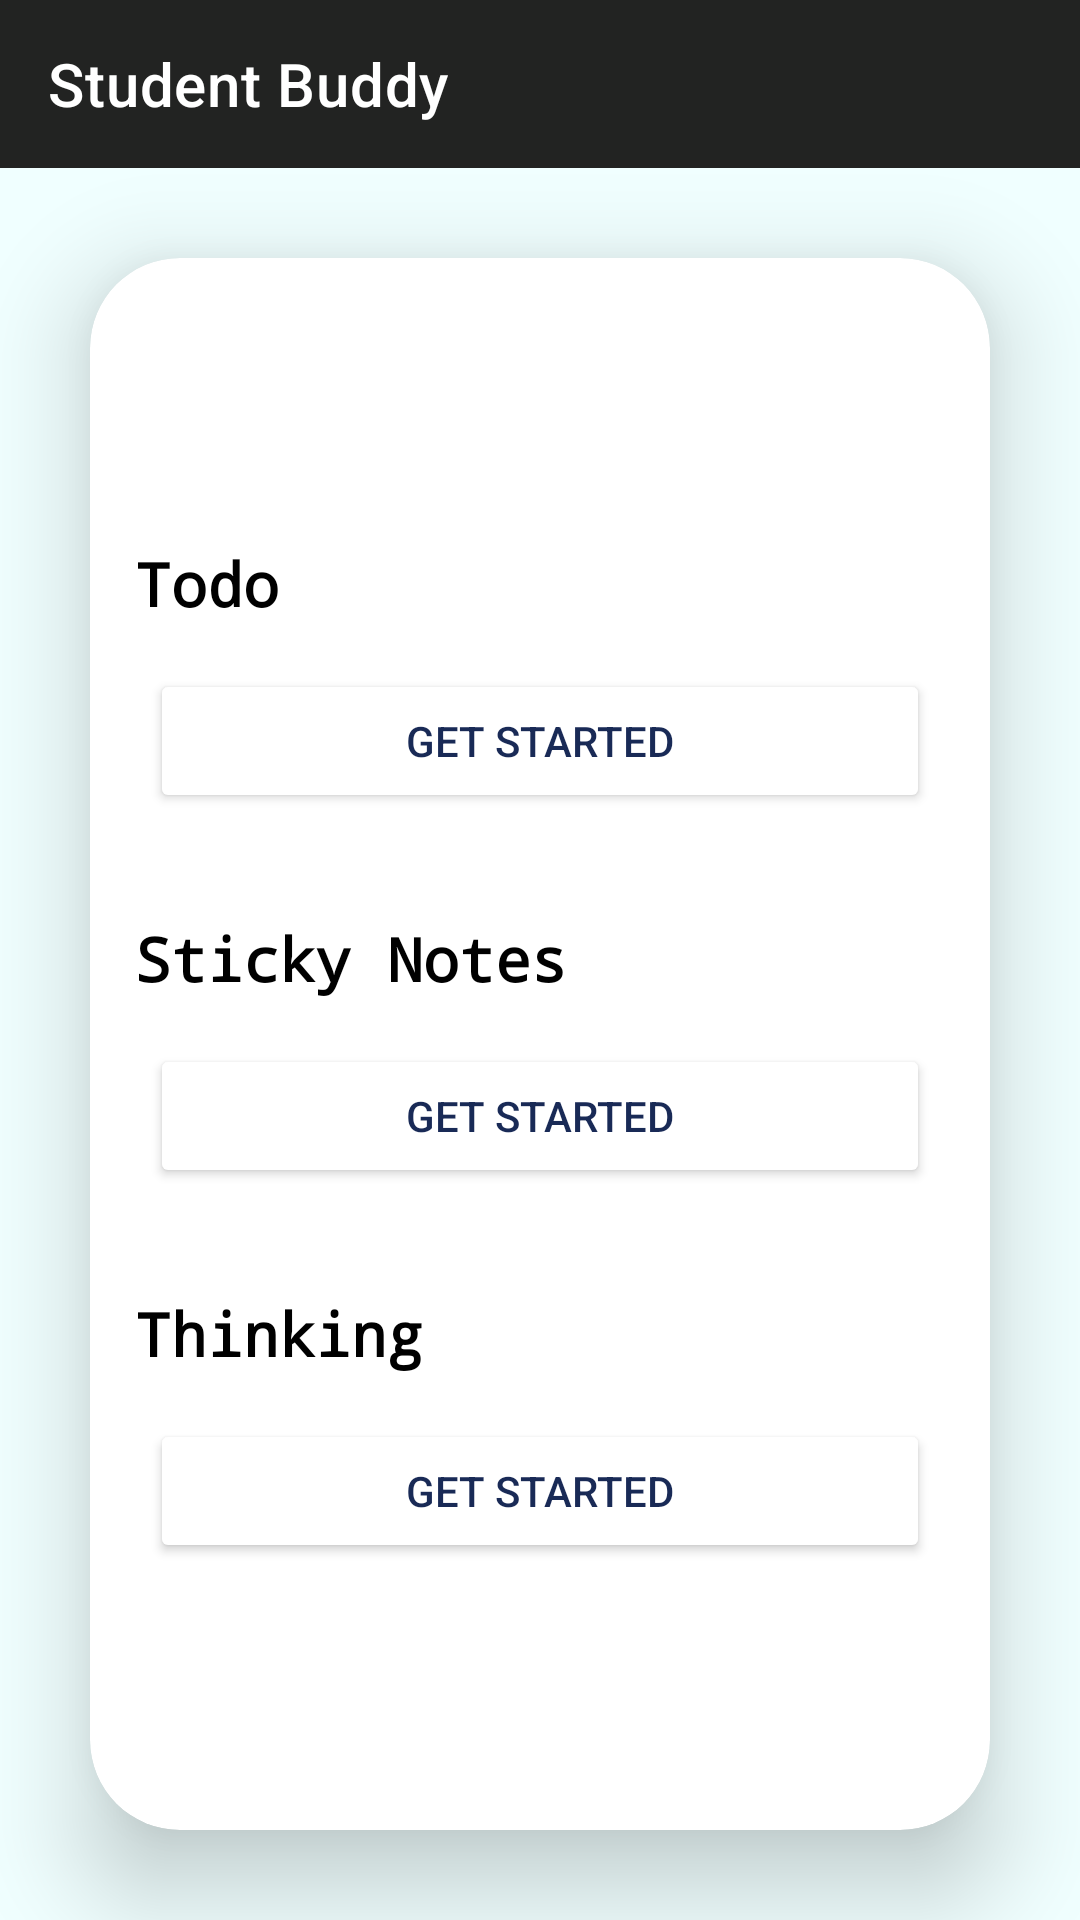

Here is an Android app screen rendered from its layout file. Give the layout XML and the strings, colors and styles it references.
<!-- AndroidManifest.xml: application theme Theme.Student_Buddy -->
<!-- res/layout/activity_home_screen.xml -->
<?xml version="1.0" encoding="utf-8"?>
<LinearLayout xmlns:android="http://schemas.android.com/apk/res/android"
    xmlns:app="http://schemas.android.com/apk/res-auto"
    xmlns:tools="http://schemas.android.com/tools"
    android:layout_width="fill_parent"
    android:layout_height="fill_parent"
    android:background="@color/grey"
    android:orientation="vertical"
    tools:context=".MainActivity">



    <androidx.appcompat.widget.Toolbar

        android:id="@+id/toolBar"

        android:layout_width="match_parent"
        android:layout_height="?attr/actionBarSize"
        android:background="#222322"


        android:textAlignment="textEnd"

        android:theme="@style/ThemeOverlay.AppCompat.Dark.ActionBar"

        app:title="Student Buddy"

        app:titleTextColor="#FFF"

        android:gravity="end" />
    <androidx.cardview.widget.CardView
        android:layout_marginStart="200dp"
        android:layout_marginEnd="200dp"
        android:layout_marginTop="200dp"
        android:layout_marginBottom="200dp"
        android:layout_width="match_parent"
        android:layout_height="wrap_content"
        android:layout_margin="30dp"
        app:cardCornerRadius="30dp"
        app:cardElevation="20dp">

        <ScrollView

            android:layout_width="fill_parent"
            android:layout_height="547dp"

            android:scrollbars="none"

            >


            <LinearLayout

                android:layout_width="fill_parent"

                android:layout_height="wrap_content"
                android:layout_marginTop="80dp"
                android:orientation="vertical">

                <LinearLayout

                    android:layout_width="fill_parent"

                    android:layout_height="wrap_content"

                    android:layout_margin="10.0dp"

                    android:layout_marginTop="150dp"
                    android:layout_marginBottom="100dp"

                    android:orientation="vertical">

                    <LinearLayout
                        android:layout_width="fill_parent"
                        android:layout_height="wrap_content"
                        android:layout_gravity="center"

                        android:baselineAligned="false"
                        android:gravity="center"
                        android:onClick="before18"
                        android:orientation="horizontal"
                        tools:ignore="UsingOnClickInXml">


                        <TextView
                            android:layout_width="wrap_content"
                            android:layout_height="wrap_content"
                            android:fontFamily="monospace"
                            android:padding="5.0dp"
                            android:text="Todo"
                            android:textColor="#ff000000"
                            android:textSize="20.0sp"
                            android:textStyle="bold" />

                        <LinearLayout
                            android:layout_width="fill_parent"
                            android:layout_height="wrap_content"
                            android:layout_weight="2.0"

                            >


                        </LinearLayout>


                        <LinearLayout
                            android:layout_width="wrap_content"
                            android:layout_height="wrap_content"
                            android:layout_weight="0.0">



                        </LinearLayout>

                    </LinearLayout>


                    <Button
                        android:id="@+id/yoga1"
                        android:layout_width="fill_parent"
                        android:layout_height="wrap_content"
                        android:layout_margin="10.0dp"

                        android:text="Get Started"
                        android:textAllCaps="true"
                        android:textColor="@color/dark_blue"
                        android:visibility="visible"
                        app:backgroundTintMode="add"

                        />


                </LinearLayout>

                <LinearLayout

                    android:layout_width="fill_parent"

                    android:layout_height="wrap_content"

                    android:layout_margin="10.0dp"

                    android:layout_marginTop="150dp"
                    android:layout_marginBottom="100dp"


                    android:orientation="vertical">

                    <LinearLayout
                        android:layout_width="fill_parent"
                        android:layout_height="wrap_content"

                        android:layout_gravity="center"
                        android:gravity="center"
                        android:onClick="after18"
                        android:orientation="horizontal">

                        <LinearLayout

                            android:layout_width="fill_parent"

                            android:layout_height="wrap_content"
                            android:layout_weight="1.0"

                            android:orientation="vertical"

                            >

                            <TextView
                                android:layout_width="wrap_content"
                                android:layout_height="wrap_content"
                                android:fontFamily="monospace"
                                android:padding="5.0dp"
                                android:text="Sticky Notes"
                                android:textColor="#ff000000"
                                android:textSize="20.0dp"
                                android:textStyle="bold" />


                        </LinearLayout>

                        <LinearLayout
                            android:layout_width="fill_parent"
                            android:layout_height="wrap_content"
                            android:layout_weight="2.0"

                            >


                        </LinearLayout>


                        <LinearLayout
                            android:layout_width="wrap_content"
                            android:layout_height="wrap_content"
                            android:layout_weight="0.0">


                        </LinearLayout>

                    </LinearLayout>


                    <Button
                        android:id="@+id/yoga2"
                        android:layout_width="fill_parent"
                        android:layout_height="wrap_content"
                        android:layout_margin="10.0dp"

                        android:text="Get Started"
                        android:textAllCaps="true"
                        android:textColor="@color/dark_blue"
                        android:visibility="visible"
                        app:backgroundTintMode="add"

                        />


                </LinearLayout>

                <LinearLayout

                    android:layout_width="fill_parent"

                    android:layout_height="wrap_content"

                    android:layout_margin="10.0dp"

                    android:layout_marginTop="150dp"

                    android:orientation="vertical">

                    <LinearLayout
                        android:layout_width="fill_parent"
                        android:layout_height="wrap_content"

                        android:layout_gravity="center"
                        android:gravity="center"
                        android:onClick="food1"
                        android:orientation="horizontal">

                        <LinearLayout

                            android:layout_width="fill_parent"

                            android:layout_height="wrap_content"
                            android:layout_weight="1.0"

                            android:orientation="vertical"

                            >

                            <TextView
                                android:layout_width="wrap_content"
                                android:layout_height="wrap_content"
                                android:fontFamily="monospace"
                                android:padding="5.0dp"
                                android:text="Thinking"
                                android:textColor="#ff000000"
                                android:textSize="20.0dp"
                                android:textStyle="bold" />


                        </LinearLayout>

                        <LinearLayout
                            android:layout_width="fill_parent"
                            android:layout_height="wrap_content"
                            android:layout_weight="2.0"

                            ></LinearLayout>

                        <LinearLayout
                            android:layout_width="wrap_content"
                            android:layout_height="wrap_content"
                            android:layout_weight="0.0">

                        </LinearLayout>

                    </LinearLayout>


                    <Button
                        android:id="@+id/food"
                        android:layout_width="fill_parent"
                        android:layout_height="wrap_content"
                        android:layout_margin="10.0dp"
                        android:text="GET STARTED"
                        android:textAllCaps="true"
                        android:textColor="@color/dark_blue"
                        android:visibility="visible"
                        app:backgroundTintMode="add"

                        />


                </LinearLayout>
            </LinearLayout>

        </ScrollView>
    </androidx.cardview.widget.CardView>

</LinearLayout>
<!-- resources referenced by this layout -->
<resources>
  <color name="dark_blue">#192A56</color>
  <color name="grey">#f0ffff</color>
  <style name="Theme.Student_Buddy" parent="Theme.MaterialComponents.DayNight.NoActionBar">
          
          <item name="colorPrimary">@color/purple_500</item>
          <item name="colorPrimaryVariant">@color/purple_700</item>
          <item name="colorOnPrimary">@color/white</item>
          
          <item name="colorSecondary">@color/teal_200</item>
          <item name="colorSecondaryVariant">@color/teal_700</item>
          <item name="colorOnSecondary">@color/black</item>
          
          <item name="android:statusBarColor">?attr/colorPrimaryVariant</item>
          
      </style>
  <color name="purple_500">#FF6200EE</color>
  <color name="purple_700">#FF3700B3</color>
  <color name="white">#FFFFFFFF</color>
  <color name="teal_200">#FF03DAC5</color>
  <color name="teal_700">#FF018786</color>
  <color name="black">#FF000000</color>
</resources>
